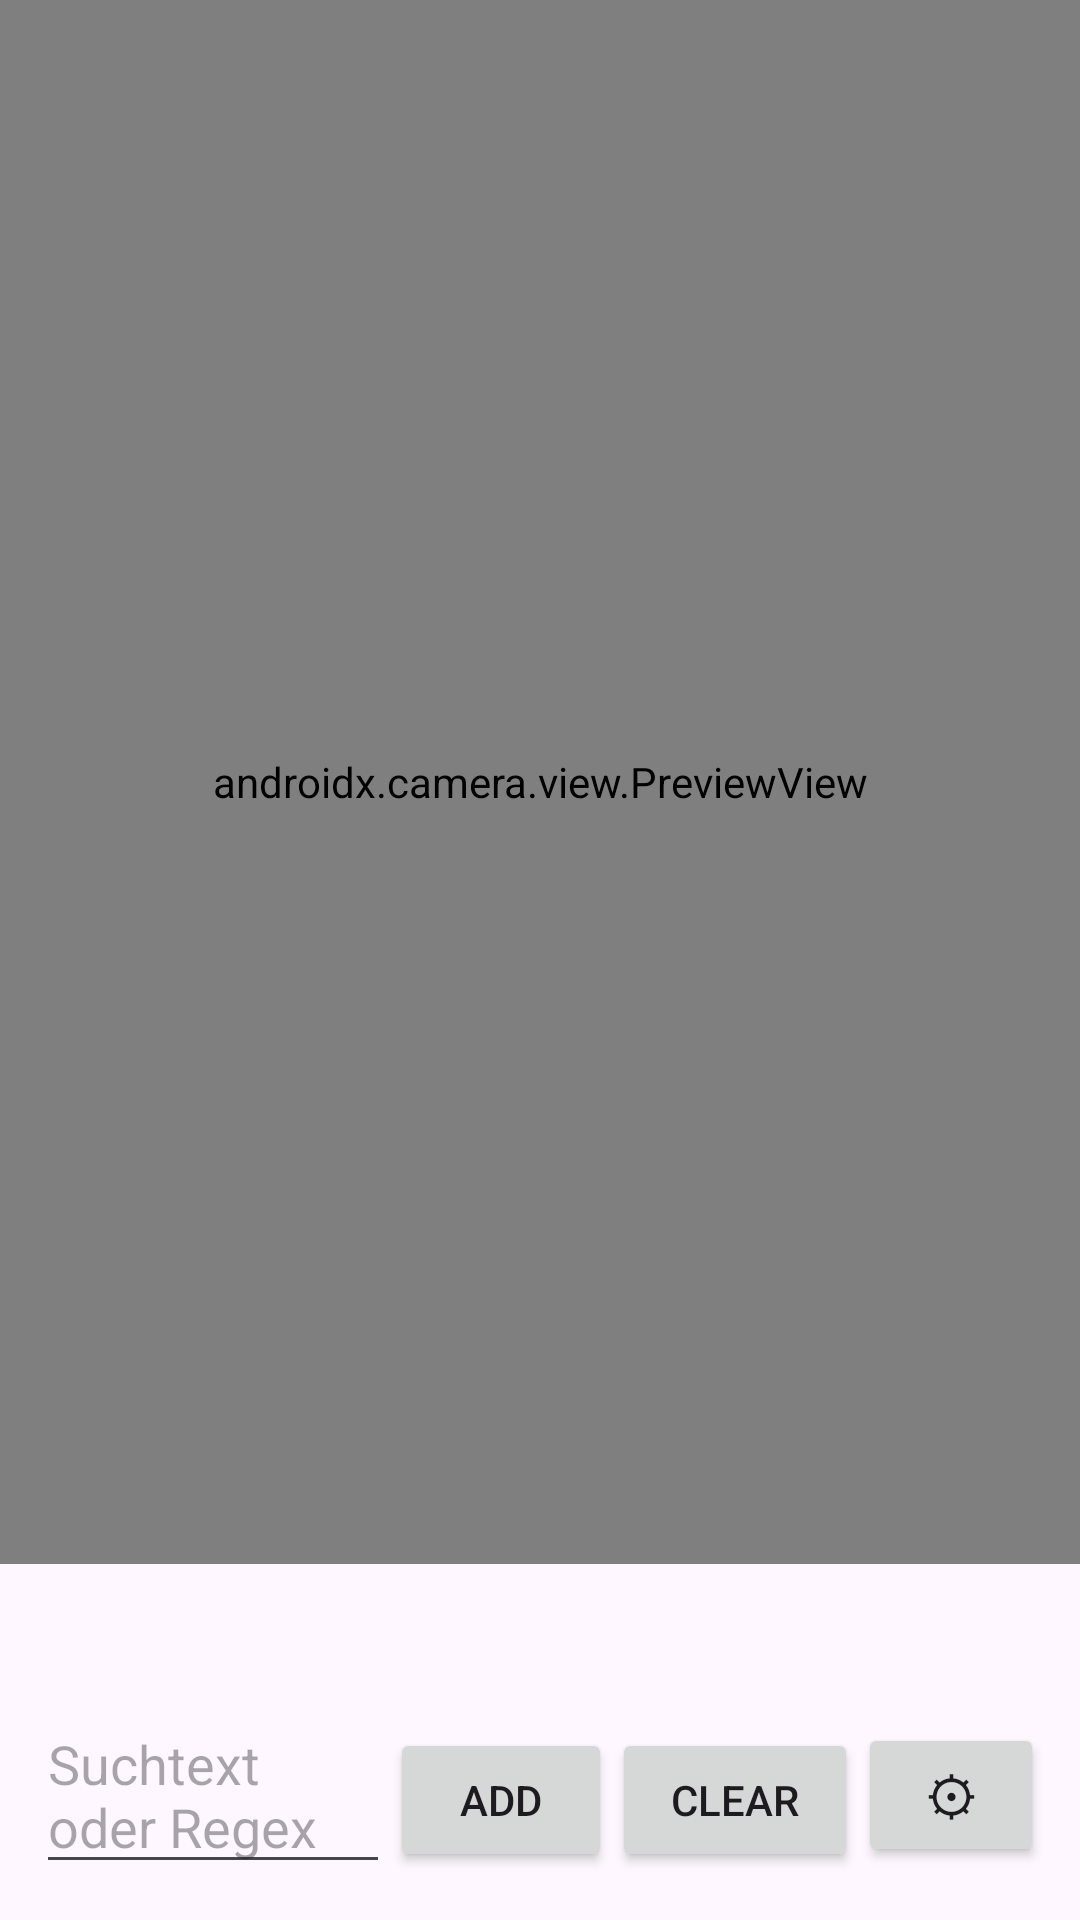

Layout XML and referenced resources for this Android screen:
<!-- AndroidManifest.xml: application theme Theme.TextAlert -->
<!-- res/layout/activity_main.xml -->
<?xml version="1.0" encoding="utf-8"?>
<androidx.constraintlayout.widget.ConstraintLayout xmlns:android="http://schemas.android.com/apk/res/android"
    xmlns:app="http://schemas.android.com/apk/res-auto"
    android:layout_width="match_parent"
    android:layout_height="match_parent">

    <androidx.camera.view.PreviewView
        android:id="@+id/preview"
        android:layout_width="0dp"
        android:layout_height="0dp"
        app:scaleType="fillCenter"
        app:layout_constraintTop_toTopOf="parent"
        app:layout_constraintBottom_toTopOf="@+id/debugText"
        app:layout_constraintStart_toStartOf="parent"
        app:layout_constraintEnd_toEndOf="parent" />

    <TextView
        android:id="@+id/debugText"
        android:layout_width="0dp"
        android:layout_height="wrap_content"
        android:maxLines="2"
        android:ellipsize="end"
        android:padding="8dp"
        android:textSize="12sp"
        app:layout_constraintStart_toStartOf="@+id/preview"
        app:layout_constraintEnd_toEndOf="@+id/preview"
        app:layout_constraintBottom_toTopOf="@+id/bottomBar" />

    <LinearLayout
        android:id="@+id/bottomBar"
        android:layout_width="0dp"
        android:layout_height="wrap_content"
        android:orientation="horizontal"
        android:padding="12dp"
        app:layout_constraintBottom_toBottomOf="parent"
        app:layout_constraintStart_toStartOf="parent"
        app:layout_constraintEnd_toEndOf="parent">

        <EditText
            android:id="@+id/inputKeyword"
            android:layout_width="0dp"
            android:layout_height="wrap_content"
            android:layout_weight="1"
            android:hint="Suchtext oder Regex"/>

        <Button
            android:id="@+id/btnAdd"
            android:layout_width="74dp"
            android:layout_height="wrap_content"
            android:text="Add"/>

        <Button
            android:id="@+id/btnClear"
            android:layout_width="82dp"
            android:layout_height="wrap_content"
            android:text="Clear"/>

        <Button
            android:id="@+id/btnSettings"
            android:layout_width="62dp"
            android:layout_height="wrap_content"
            android:text="⚙"
            android:textSize="18sp"/>
    </LinearLayout>

</androidx.constraintlayout.widget.ConstraintLayout>
<!-- resources referenced by this layout -->
<resources>
  <style name="Theme.TextAlert" parent="Base.Theme.TextAlert" />
  <style name="Base.Theme.TextAlert" parent="Theme.Material3.DayNight.NoActionBar">
          
          
      </style>
</resources>
